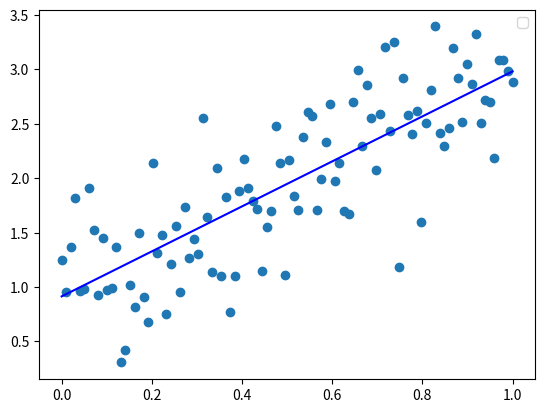

The matplotlib source for this figure:
# -*- coding: utf-8 -*-
"""
Created on Fri May 10 14:36:18 2024

@author: alexandria
"""

import matplotlib.pyplot as plt
import numpy as np
import pandas as pd


def simulate_linear_data(start, stop, N, beta_0, beta_1, eps_mean, eps_sigma_sq):
    """
    Simulate a random dataset using a noisy
    linear process.

    Parameters
    ----------
    N: `int`
        Number of data points to simulate
    beta_0: `float`
        Intercept
    beta_1: `float`
        Slope of univariate predictor, X

    Returns
    -------
    df: `pd.DataFrame`
        A DataFrame containing the x and y values.
    """
    # Create a pandas DataFrame with column 'x' containing
    # N uniformly sampled values between `start` and `stop`
    df = pd.DataFrame({"x": np.linspace(start, stop, num=N)})

    # Use a linear model (y ~ beta_0 + beta_1*x + epsilon) to 
    # generate a column 'y' of responses based on 'x'
    df["y"] = beta_0 + beta_1 * df["x"] + np.random.RandomState(42).normal(eps_mean, eps_sigma_sq, N)
    
    return df


def plot_simulated_data(df):
    """
    Plot the simulated data with a regression line.

    Parameters
    ----------
    df: `pd.DataFrame`
        A DataFrame containing the x and y values.
    """
    # Scatter plot of the data
    plt.scatter(df["x"], df["y"])

    # Calculate regression line using polyfit
    coeffs = np.polyfit(df["x"], df["y"], deg=1)
    regression_line = coeffs[0] * df["x"] + coeffs[1]

    # Plot the regression line
    plt.plot(df["x"], regression_line, color='blue')

    # Remove plot title
    plt.gca().set_title('')

    # Remove legend
    plt.gca().legend([])

    # Show plot
    plt.show()


if __name__ == "__main__":
    # True parameters
    beta_0 = 1.0  # Intercept
    beta_1 = 2.0  # Slope

    # Simulate data
    start = 0
    stop = 1
    N = 100
    eps_mean = 0.0
    eps_sigma_sq = 0.5
    df = simulate_linear_data(start, stop, N, beta_0, beta_1, eps_mean, eps_sigma_sq)

    # Plot simulated data with regression line
    plot_simulated_data(df)
    
